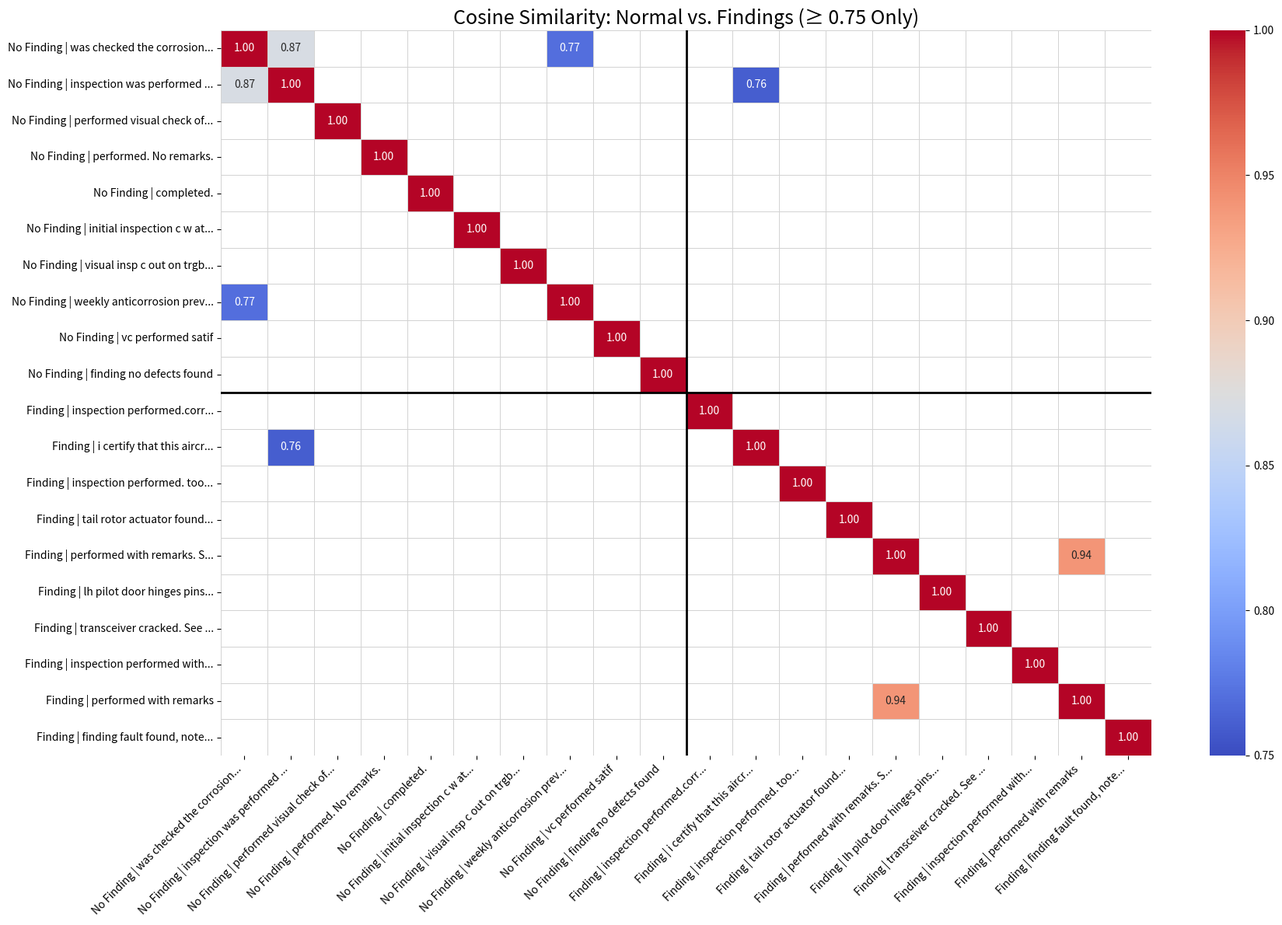

Recreate this plot in Python.
import numpy as np
import pandas as pd
import seaborn as sns
import matplotlib.pyplot as plt

labels = [
    "No Finding | was checked the corrosion...",
    "No Finding | inspection was performed ...",
    "No Finding | performed visual check of...",
    "No Finding | performed. No remarks.",
    "No Finding | completed.",
    "No Finding | initial inspection c w at...",
    "No Finding | visual insp c out on trgb...",
    "No Finding | weekly anticorrosion prev...",
    "No Finding | vc performed satif",
    "No Finding | finding no defects found",
    "Finding | inspection performed.corr...",
    "Finding | i certify that this aircr...",
    "Finding | inspection performed. too...",
    "Finding | tail rotor actuator found...",
    "Finding | performed with remarks. S...",
    "Finding | lh pilot door hinges pins...",
    "Finding | transceiver cracked. See ...",
    "Finding | inspection performed with...",
    "Finding | performed with remarks",
    "Finding | finding fault found, note..."
]

data = np.array([
    [1.00,0.87,0.64,0.39,0.47,0.59,0.50,0.77,0.47,0.53,0.65,0.71,0.66,0.65,0.46,0.55,0.41,0.62,0.47,0.47],
    [0.87,1.00,0.71,0.43,0.49,0.63,0.55,0.74,0.49,0.59,0.63,0.76,0.71,0.71,0.48,0.56,0.44,0.65,0.48,0.53],
    [0.64,0.71,1.00,0.45,0.48,0.58,0.58,0.59,0.51,0.61,0.58,0.64,0.63,0.61,0.48,0.50,0.44,0.59,0.45,0.50],
    [0.39,0.43,0.45,1.00,0.59,0.45,0.43,0.43,0.57,0.54,0.41,0.42,0.41,0.37,0.67,0.33,0.35,0.42,0.70,0.38],
    [0.47,0.49,0.48,0.59,1.00,0.61,0.47,0.50,0.63,0.53,0.56,0.53,0.51,0.42,0.61,0.43,0.42,0.54,0.62,0.48],
    [0.59,0.63,0.58,0.45,0.61,1.00,0.66,0.58,0.58,0.60,0.72,0.61,0.59,0.52,0.60,0.49,0.49,0.73,0.59,0.60],
    [0.50,0.55,0.58,0.43,0.47,0.66,1.00,0.49,0.51,0.62,0.55,0.49,0.51,0.48,0.51,0.49,0.57,0.59,0.48,0.60],
    [0.77,0.74,0.59,0.43,0.50,0.58,0.49,1.00,0.50,0.53,0.66,0.72,0.54,0.59,0.47,0.50,0.42,0.56,0.47,0.47],
    [0.47,0.49,0.51,0.57,0.63,0.58,0.51,0.50,1.00,0.52,0.55,0.51,0.47,0.49,0.60,0.39,0.44,0.53,0.61,0.54],
    [0.53,0.59,0.61,0.54,0.53,0.60,0.62,0.53,0.52,1.00,0.57,0.53,0.52,0.46,0.46,0.45,0.47,0.53,0.46,0.60],
    [0.65,0.63,0.58,0.41,0.56,0.72,0.55,0.66,0.55,0.57,1.00,0.59,0.64,0.65,0.52,0.53,0.48,0.68,0.51,0.59],
    [0.71,0.76,0.64,0.42,0.53,0.61,0.49,0.72,0.51,0.53,0.59,1.00,0.58,0.62,0.47,0.52,0.45,0.65,0.48,0.46],
    [0.66,0.71,0.63,0.41,0.51,0.59,0.51,0.54,0.47,0.52,0.64,0.58,1.00,0.62,0.47,0.58,0.44,0.62,0.47,0.56],
    [0.65,0.71,0.61,0.37,0.42,0.52,0.48,0.59,0.49,0.46,0.65,0.62,0.62,1.00,0.45,0.58,0.54,0.58,0.43,0.62],
    [0.46,0.48,0.48,0.67,0.61,0.60,0.51,0.47,0.60,0.46,0.52,0.47,0.47,0.45,1.00,0.45,0.47,0.63,0.94,0.50],
    [0.55,0.56,0.50,0.33,0.43,0.49,0.49,0.50,0.39,0.45,0.53,0.52,0.58,0.58,0.45,1.00,0.54,0.53,0.43,0.53],
    [0.41,0.44,0.44,0.35,0.42,0.49,0.57,0.42,0.44,0.47,0.48,0.45,0.44,0.54,0.47,0.54,1.00,0.47,0.41,0.59],
    [0.62,0.65,0.59,0.42,0.54,0.73,0.59,0.56,0.53,0.53,0.68,0.65,0.62,0.58,0.63,0.53,0.47,1.00,0.60,0.54],
    [0.47,0.48,0.45,0.70,0.62,0.59,0.48,0.47,0.61,0.46,0.51,0.48,0.47,0.43,0.94,0.43,0.41,0.60,1.00,0.46],
    [0.47,0.53,0.50,0.38,0.48,0.60,0.60,0.47,0.54,0.60,0.59,0.46,0.56,0.62,0.50,0.53,0.59,0.54,0.46,1.00]
])

# Keep only values >= 0.75
filtered_data = np.where(data < 0.75, np.nan, data)

df = pd.DataFrame(filtered_data, index=labels, columns=labels)

plt.figure(figsize=(18, 12))

ax = sns.heatmap(
    df,
    annot=True,
    fmt=".2f",
    cmap="coolwarm",
    vmin=0.75,
    vmax=1.0,
    linewidths=0.5,
    linecolor="lightgray",
    cbar=True,
    annot_kws={"size": 10}
)

# Keep the original separator lines
ax.axhline(10, color="black", linewidth=2)
ax.axvline(10, color="black", linewidth=2)

plt.title("Cosine Similarity: Normal vs. Findings (≥ 0.75 Only)", fontsize=18)

plt.xticks(rotation=45, ha="right")
plt.yticks(rotation=0)

plt.tight_layout()
plt.show()
